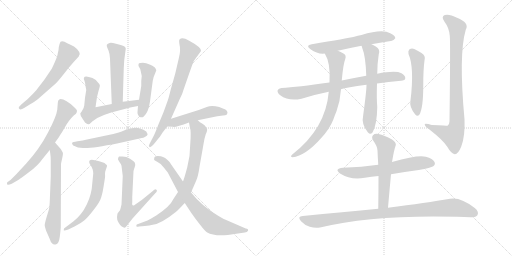
t = 0.00 s
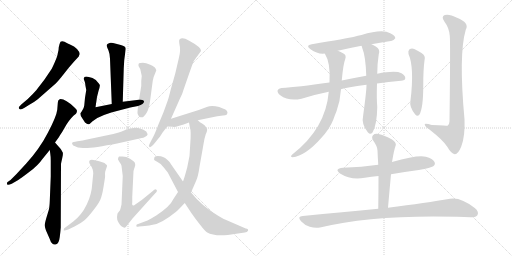
t = 3.41 s
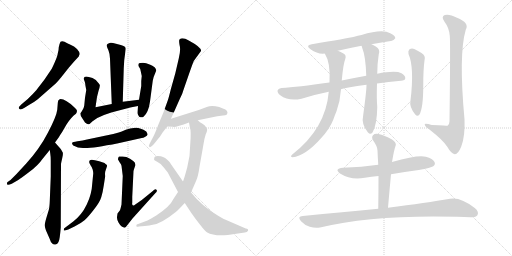
t = 6.82 s
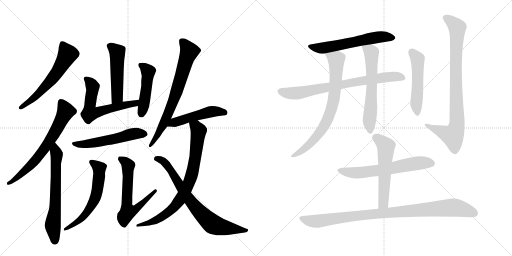
t = 10.23 s
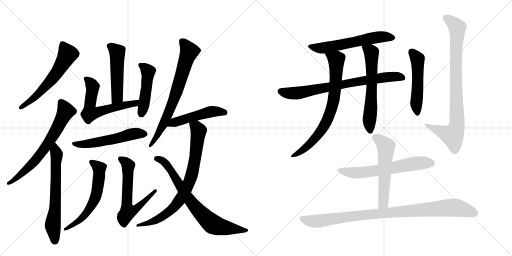
t = 13.63 s
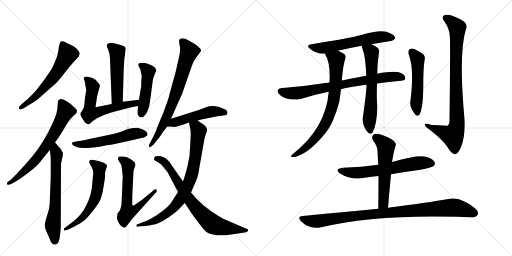
t = 17.04 s

The animated SVG that drew these frames (rendered in a browser with its animation timeline set to each time). Animation: 22 CSS @keyframes rules; one cycle of 17.04 s.

<svg version="1.1" viewBox="0 0 2048 1024" xmlns="http://www.w3.org/2000/svg">
  <g stroke="lightgray" stroke-dasharray="1,1" stroke-width="1" transform="scale(4, 4)">
    <line x1="0" y1="0" x2="256" y2="256"></line>
    <line x1="256" y1="0" x2="0" y2="256"></line>
    <line x1="128" y1="0" x2="128" y2="256"></line>
    <line x1="0" y1="128" x2="256" y2="128"></line>
    <line x1="256" y1="0" x2="512" y2="256"></line>
    <line x1="512" y1="0" x2="256" y2="256"></line>
    <line x1="384" y1="0" x2="384" y2="256"></line>
    <line x1="256" y1="128" x2="512" y2="128"></line>
  </g>
<g transform="scale(1, -1) translate(0, -850)">
   <style type="text/css">
    @keyframes keyframes0 {
      from {
       stroke: black;
       stroke-dashoffset: 591;
       stroke-width: 128;
       }
       66% {
       animation-timing-function: step-end;
       stroke: black;
       stroke-dashoffset: 0;
       stroke-width: 128;
       }
       to {
       stroke: black;
       stroke-width: 1024;
       }
       }
       #make-me-a-hanzi-animation-0 {
         animation: keyframes0 0.730957s both;
         animation-delay: 0.000000s;
         animation-timing-function: linear;
       }
    @keyframes keyframes1 {
      from {
       stroke: black;
       stroke-dashoffset: 671;
       stroke-width: 128;
       }
       69% {
       animation-timing-function: step-end;
       stroke: black;
       stroke-dashoffset: 0;
       stroke-width: 128;
       }
       to {
       stroke: black;
       stroke-width: 1024;
       }
       }
       #make-me-a-hanzi-animation-1 {
         animation: keyframes1 0.796061s both;
         animation-delay: 0.730957s;
         animation-timing-function: linear;
       }
    @keyframes keyframes2 {
      from {
       stroke: black;
       stroke-dashoffset: 646;
       stroke-width: 128;
       }
       68% {
       animation-timing-function: step-end;
       stroke: black;
       stroke-dashoffset: 0;
       stroke-width: 128;
       }
       to {
       stroke: black;
       stroke-width: 1024;
       }
       }
       #make-me-a-hanzi-animation-2 {
         animation: keyframes2 0.775716s both;
         animation-delay: 1.527018s;
         animation-timing-function: linear;
       }
    @keyframes keyframes3 {
      from {
       stroke: black;
       stroke-dashoffset: 500;
       stroke-width: 128;
       }
       62% {
       animation-timing-function: step-end;
       stroke: black;
       stroke-dashoffset: 0;
       stroke-width: 128;
       }
       to {
       stroke: black;
       stroke-width: 1024;
       }
       }
       #make-me-a-hanzi-animation-3 {
         animation: keyframes3 0.656901s both;
         animation-delay: 2.302734s;
         animation-timing-function: linear;
       }
    @keyframes keyframes4 {
      from {
       stroke: black;
       stroke-dashoffset: 600;
       stroke-width: 128;
       }
       66% {
       animation-timing-function: step-end;
       stroke: black;
       stroke-dashoffset: 0;
       stroke-width: 128;
       }
       to {
       stroke: black;
       stroke-width: 1024;
       }
       }
       #make-me-a-hanzi-animation-4 {
         animation: keyframes4 0.738281s both;
         animation-delay: 2.959635s;
         animation-timing-function: linear;
       }
    @keyframes keyframes5 {
      from {
       stroke: black;
       stroke-dashoffset: 468;
       stroke-width: 128;
       }
       60% {
       animation-timing-function: step-end;
       stroke: black;
       stroke-dashoffset: 0;
       stroke-width: 128;
       }
       to {
       stroke: black;
       stroke-width: 1024;
       }
       }
       #make-me-a-hanzi-animation-5 {
         animation: keyframes5 0.630859s both;
         animation-delay: 3.697917s;
         animation-timing-function: linear;
       }
    @keyframes keyframes6 {
      from {
       stroke: black;
       stroke-dashoffset: 546;
       stroke-width: 128;
       }
       64% {
       animation-timing-function: step-end;
       stroke: black;
       stroke-dashoffset: 0;
       stroke-width: 128;
       }
       to {
       stroke: black;
       stroke-width: 1024;
       }
       }
       #make-me-a-hanzi-animation-6 {
         animation: keyframes6 0.694336s both;
         animation-delay: 4.328776s;
         animation-timing-function: linear;
       }
    @keyframes keyframes7 {
      from {
       stroke: black;
       stroke-dashoffset: 598;
       stroke-width: 128;
       }
       66% {
       animation-timing-function: step-end;
       stroke: black;
       stroke-dashoffset: 0;
       stroke-width: 128;
       }
       to {
       stroke: black;
       stroke-width: 1024;
       }
       }
       #make-me-a-hanzi-animation-7 {
         animation: keyframes7 0.736654s both;
         animation-delay: 5.023112s;
         animation-timing-function: linear;
       }
    @keyframes keyframes8 {
      from {
       stroke: black;
       stroke-dashoffset: 622;
       stroke-width: 128;
       }
       67% {
       animation-timing-function: step-end;
       stroke: black;
       stroke-dashoffset: 0;
       stroke-width: 128;
       }
       to {
       stroke: black;
       stroke-width: 1024;
       }
       }
       #make-me-a-hanzi-animation-8 {
         animation: keyframes8 0.756185s both;
         animation-delay: 5.759766s;
         animation-timing-function: linear;
       }
    @keyframes keyframes9 {
      from {
       stroke: black;
       stroke-dashoffset: 719;
       stroke-width: 128;
       }
       70% {
       animation-timing-function: step-end;
       stroke: black;
       stroke-dashoffset: 0;
       stroke-width: 128;
       }
       to {
       stroke: black;
       stroke-width: 1024;
       }
       }
       #make-me-a-hanzi-animation-9 {
         animation: keyframes9 0.835124s both;
         animation-delay: 6.515951s;
         animation-timing-function: linear;
       }
    @keyframes keyframes10 {
      from {
       stroke: black;
       stroke-dashoffset: 490;
       stroke-width: 128;
       }
       61% {
       animation-timing-function: step-end;
       stroke: black;
       stroke-dashoffset: 0;
       stroke-width: 128;
       }
       to {
       stroke: black;
       stroke-width: 1024;
       }
       }
       #make-me-a-hanzi-animation-10 {
         animation: keyframes10 0.648763s both;
         animation-delay: 7.351074s;
         animation-timing-function: linear;
       }
    @keyframes keyframes11 {
      from {
       stroke: black;
       stroke-dashoffset: 792;
       stroke-width: 128;
       }
       72% {
       animation-timing-function: step-end;
       stroke: black;
       stroke-dashoffset: 0;
       stroke-width: 128;
       }
       to {
       stroke: black;
       stroke-width: 1024;
       }
       }
       #make-me-a-hanzi-animation-11 {
         animation: keyframes11 0.894531s both;
         animation-delay: 7.999837s;
         animation-timing-function: linear;
       }
    @keyframes keyframes12 {
      from {
       stroke: black;
       stroke-dashoffset: 740;
       stroke-width: 128;
       }
       71% {
       animation-timing-function: step-end;
       stroke: black;
       stroke-dashoffset: 0;
       stroke-width: 128;
       }
       to {
       stroke: black;
       stroke-width: 1024;
       }
       }
       #make-me-a-hanzi-animation-12 {
         animation: keyframes12 0.852214s both;
         animation-delay: 8.894368s;
         animation-timing-function: linear;
       }
    @keyframes keyframes13 {
      from {
       stroke: black;
       stroke-dashoffset: 590;
       stroke-width: 128;
       }
       66% {
       animation-timing-function: step-end;
       stroke: black;
       stroke-dashoffset: 0;
       stroke-width: 128;
       }
       to {
       stroke: black;
       stroke-width: 1024;
       }
       }
       #make-me-a-hanzi-animation-13 {
         animation: keyframes13 0.730143s both;
         animation-delay: 9.746582s;
         animation-timing-function: linear;
       }
    @keyframes keyframes14 {
      from {
       stroke: black;
       stroke-dashoffset: 752;
       stroke-width: 128;
       }
       71% {
       animation-timing-function: step-end;
       stroke: black;
       stroke-dashoffset: 0;
       stroke-width: 128;
       }
       to {
       stroke: black;
       stroke-width: 1024;
       }
       }
       #make-me-a-hanzi-animation-14 {
         animation: keyframes14 0.861979s both;
         animation-delay: 10.476725s;
         animation-timing-function: linear;
       }
    @keyframes keyframes15 {
      from {
       stroke: black;
       stroke-dashoffset: 744;
       stroke-width: 128;
       }
       71% {
       animation-timing-function: step-end;
       stroke: black;
       stroke-dashoffset: 0;
       stroke-width: 128;
       }
       to {
       stroke: black;
       stroke-width: 1024;
       }
       }
       #make-me-a-hanzi-animation-15 {
         animation: keyframes15 0.855469s both;
         animation-delay: 11.338704s;
         animation-timing-function: linear;
       }
    @keyframes keyframes16 {
      from {
       stroke: black;
       stroke-dashoffset: 612;
       stroke-width: 128;
       }
       67% {
       animation-timing-function: step-end;
       stroke: black;
       stroke-dashoffset: 0;
       stroke-width: 128;
       }
       to {
       stroke: black;
       stroke-width: 1024;
       }
       }
       #make-me-a-hanzi-animation-16 {
         animation: keyframes16 0.748047s both;
         animation-delay: 12.194173s;
         animation-timing-function: linear;
       }
    @keyframes keyframes17 {
      from {
       stroke: black;
       stroke-dashoffset: 510;
       stroke-width: 128;
       }
       62% {
       animation-timing-function: step-end;
       stroke: black;
       stroke-dashoffset: 0;
       stroke-width: 128;
       }
       to {
       stroke: black;
       stroke-width: 1024;
       }
       }
       #make-me-a-hanzi-animation-17 {
         animation: keyframes17 0.665039s both;
         animation-delay: 12.942220s;
         animation-timing-function: linear;
       }
    @keyframes keyframes18 {
      from {
       stroke: black;
       stroke-dashoffset: 861;
       stroke-width: 128;
       }
       74% {
       animation-timing-function: step-end;
       stroke: black;
       stroke-dashoffset: 0;
       stroke-width: 128;
       }
       to {
       stroke: black;
       stroke-width: 1024;
       }
       }
       #make-me-a-hanzi-animation-18 {
         animation: keyframes18 0.950684s both;
         animation-delay: 13.607259s;
         animation-timing-function: linear;
       }
    @keyframes keyframes19 {
      from {
       stroke: black;
       stroke-dashoffset: 623;
       stroke-width: 128;
       }
       67% {
       animation-timing-function: step-end;
       stroke: black;
       stroke-dashoffset: 0;
       stroke-width: 128;
       }
       to {
       stroke: black;
       stroke-width: 1024;
       }
       }
       #make-me-a-hanzi-animation-19 {
         animation: keyframes19 0.756999s both;
         animation-delay: 14.557943s;
         animation-timing-function: linear;
       }
    @keyframes keyframes20 {
      from {
       stroke: black;
       stroke-dashoffset: 556;
       stroke-width: 128;
       }
       64% {
       animation-timing-function: step-end;
       stroke: black;
       stroke-dashoffset: 0;
       stroke-width: 128;
       }
       to {
       stroke: black;
       stroke-width: 1024;
       }
       }
       #make-me-a-hanzi-animation-20 {
         animation: keyframes20 0.702474s both;
         animation-delay: 15.314941s;
         animation-timing-function: linear;
       }
    @keyframes keyframes21 {
      from {
       stroke: black;
       stroke-dashoffset: 953;
       stroke-width: 128;
       }
       76% {
       animation-timing-function: step-end;
       stroke: black;
       stroke-dashoffset: 0;
       stroke-width: 128;
       }
       to {
       stroke: black;
       stroke-width: 1024;
       }
       }
       #make-me-a-hanzi-animation-21 {
         animation: keyframes21 1.025553s both;
         animation-delay: 16.017415s;
         animation-timing-function: linear;
       }
</style>
<path d="M 319 634 Q 319 642 308 654 Q 297 665 282 671 Q 268 677 258 683 Q 248 688 242 683 Q 238 676 235 661 Q 235 648 231 636 Q 230 626 219 601 Q 208 576 205 572 L 178 532 L 145 489 Q 132 474 111 454 L 85 432 Q 75 423 75 418 Q 78 406 98 419 L 119 432 Q 139 443 151 453 L 216 510 Q 227 519 244 540 L 275 579 Q 294 602 315 624 Q 315 626 319 634 Z" fill="lightgray"></path> 
<path d="M 231 436 L 229 411 Q 226 385 192 320 Q 158 254 104 195 L 66 154 L 42 130 L 29 121 Q 27 115 29 112 Q 32 108 47 115 L 73 130 Q 84 137 118 163 Q 153 189 169 213 L 199 250 L 220 280 L 236 302 Q 238 307 248 321 L 266 352 Q 286 383 304 395 Q 308 402 308 407 Q 307 412 298 420 Q 263 454 242 454 Q 231 453 231 436 Z" fill="lightgray"></path> 
<path d="M 199 250 L 201 236 Q 203 224 203 206 L 203 144 L 199 44 Q 198 20 195 10 L 185 -23 Q 178 -48 179 -51 Q 178 -52 184 -72 L 199 -106 Q 203 -120 209 -124 Q 215 -131 225 -127 Q 236 -123 239 -98 Q 242 -74 243 -60 L 244 194 Q 245 201 249 218 Q 253 235 251 240 L 243 254 L 220 280 C 200 302 195 280 199 250 Z" fill="lightgray"></path> 
<path d="M 491 443 L 495 577 L 497 610 L 503 655 Q 503 665 483 670 L 464 675 Q 441 682 436 677 L 430 674 Q 426 670 427 666 Q 428 662 434 648 Q 440 633 440 615 L 447 434 C 448 404 490 413 491 443 Z" fill="lightgray"></path> 
<path d="M 338 526 Q 341 519 342 506 L 345 490 L 340 459 L 337 428 Q 336 418 328 406 L 321 396 Q 321 386 331 374 L 340 360 Q 349 352 354 353 Q 359 353 369 364 Q 388 380 416 390 L 445 400 L 521 420 L 552 426 C 581 432 586 455 556 451 L 491 443 L 447 434 L 382 421 L 388 462 L 394 486 Q 401 508 399 510 L 397 514 Q 388 531 370 538 Q 353 544 345 544 Q 330 544 338 526 Z" fill="lightgray"></path> 
<path d="M 552 426 L 550 402 Q 549 398 552 391 Q 556 383 558 382 Q 569 379 574 383 Q 594 400 600 444 L 611 527 Q 613 541 619 553 L 625 568 Q 625 571 624 572 L 621 578 Q 620 582 601 591 Q 583 599 572 599 L 561 598 Q 554 599 554 592 Q 553 590 555 584 L 561 574 L 567 546 L 565 526 L 565 506 L 556 451 L 552 426 Z" fill="lightgray"></path> 
<path d="M 473 277 L 567 298 Q 573 298 581 303 Q 589 307 590 311 Q 591 314 585 324 Q 556 343 535 338 Q 522 338 503 331 Q 485 323 475 320 L 453 314 L 348 292 Q 332 287 310 285 Q 289 282 288 278 Q 288 273 293 268 Q 311 258 332 258 Q 361 255 473 277 Z" fill="lightgray"></path> 
<path d="M 415 108 L 420 140 Q 421 143 420 154 Q 420 164 423 170 L 427 182 Q 428 183 428 187 Q 429 191 423 193 Q 424 194 422 194 L 418 198 L 397 205 Q 357 217 357 205 L 357 202 Q 356 199 360 193 L 367 181 L 371 171 Q 373 163 373 156 L 369 116 Q 367 73 347 32 Q 327 -10 293 -36 L 256 -64 Q 255 -68 255 -71 Q 255 -75 273 -68 L 298 -56 Q 324 -43 338 -31 Q 352 -19 375 11 Q 399 41 405 61 Q 411 80 415 108 Z" fill="lightgray"></path> 
<path d="M 529 40 L 529 63 L 534 166 Q 536 174 539 182 Q 543 190 539 200 Q 534 206 520 215 Q 506 224 490 224 L 476 224 Q 476 223 474 221 Q 472 218 472 212 L 479 200 Q 485 192 486 187 L 491 146 L 486 32 Q 482 14 480 9 L 470 -4 L 468 -18 Q 467 -27 474 -40 Q 482 -54 487 -56 L 493 -59 Q 498 -64 505 -56 L 530 -24 L 621 77 Q 631 86 626 91 Q 621 96 610 85 L 567 50 L 541 32 Q 536 27 533 28 Q 527 28 529 40 Z" fill="lightgray"></path> 
<path d="M 684 375 L 719 454 Q 731 479 731 482 L 756 554 Q 772 600 775 606 L 804 646 Q 807 660 755 688 Q 729 703 718 692 Q 715 689 718 671 Q 724 651 715 616 L 701 556 L 683 492 Q 673 452 671 448 L 654 401 L 634 353 Q 622 321 615 307 L 598 274 Q 593 265 598 262 Q 603 259 615 273 L 628 289 Q 642 306 646 313 Q 650 320 669 344 L 684 375 Z" fill="lightgray"></path> 
<path d="M 791 369 L 869 385 L 892 388 Q 894 389 901 389 Q 908 389 909 396 Q 911 398 909 403 Q 908 408 903 411 Q 898 414 877 422 Q 846 431 827 422 L 795 410 L 684 375 C 655 366 639 345 669 344 L 691 343 Q 700 339 756 360 L 791 369 Z" fill="lightgray"></path> 
<path d="M 712 82 L 693 53 Q 681 25 625 -12 Q 599 -28 590 -32 L 547 -48 Q 545 -53 545 -55 Q 546 -58 556 -56 L 579 -54 Q 599 -52 611 -49 Q 645 -45 703 2 Q 713 10 739 38 L 764 80 L 785 128 Q 793 146 798 183 L 815 279 Q 817 294 823 313 Q 833 332 825 340 Q 821 348 810 355 Q 799 361 791 369 C 768 388 751 390 756 360 L 760 338 Q 765 328 761 274 Q 761 225 749 181 Q 737 136 732 124 L 712 82 Z" fill="lightgray"></path> 
<path d="M 617 217 Q 615 212 618 209 L 630 202 Q 643 197 656 179 L 671 160 L 712 82 L 739 38 L 766 -3 Q 782 -26 802 -51 Q 822 -77 829 -80 Q 854 -95 911 -90 L 979 -80 Q 989 -80 992 -73 Q 995 -66 983 -64 L 907 -31 Q 901 -30 871 -12 Q 807 26 764 80 L 732 124 L 684 193 Q 681 201 668 212 Q 661 220 652 222 Q 645 226 631 226 Q 617 226 617 217 Z" fill="lightgray"></path> 
<path d="M 1486 673 Q 1528 680 1563 686 Q 1573 685 1581 697 Q 1582 707 1561 717 Q 1530 736 1446 710 Q 1431 707 1417 703 Q 1389 697 1247 673 Q 1220 669 1242 653 Q 1272 632 1299 636 L 1351 647 Q 1394 657 1446 667 L 1486 673 Z" fill="lightgray"></path> 
<path d="M 1508 516 Q 1553 523 1604 527 Q 1620 528 1621 536 Q 1622 548 1606 557 Q 1582 569 1509 555 L 1465 547 Q 1410 537 1367 528 L 1318 520 Q 1189 502 1126 498 Q 1114 497 1111 490 Q 1107 480 1121 469 Q 1154 444 1206 455 Q 1264 473 1315 483 L 1364 493 Q 1385 500 1466 511 L 1508 516 Z" fill="lightgray"></path> 
<path d="M 1299 636 Q 1323 599 1318 520 L 1315 483 Q 1303 336 1169 232 Q 1159 222 1170 221 Q 1222 227 1284 297 Q 1318 333 1333 371 Q 1339 389 1346 405 Q 1361 447 1364 493 L 1367 528 Q 1373 594 1381 614 Q 1387 630 1372 637 Q 1360 644 1351 647 C 1324 659 1285 663 1299 636 Z" fill="lightgray"></path> 
<path d="M 1466 511 Q 1466 486 1453 391 Q 1444 352 1472 320 Q 1481 310 1490 320 Q 1508 350 1509 422 Q 1506 456 1508 516 L 1509 555 Q 1509 595 1515 633 Q 1522 654 1503 664 Q 1494 670 1486 673 C 1459 686 1436 695 1446 667 Q 1447 666 1448 661 Q 1463 624 1465 547 L 1466 511 Z" fill="lightgray"></path> 
<path d="M 1634 634 Q 1658 580 1642 448 Q 1636 423 1661 392 Q 1670 382 1678 392 Q 1693 419 1693 507 Q 1693 574 1698 608 Q 1704 627 1686 638 Q 1673 647 1657 654 Q 1647 658 1638 653 Q 1631 647 1634 634 Z" fill="lightgray"></path> 
<path d="M 1799 707 Q 1802 686 1798 365 Q 1798 352 1790 347 Q 1789 347 1727 350 Q 1696 360 1699 351 Q 1700 344 1719 331 Q 1774 288 1789 263 Q 1805 235 1819 233 Q 1832 232 1845 264 Q 1861 306 1858 373 Q 1834 632 1863 731 Q 1879 759 1828 779 Q 1797 795 1779 790 Q 1763 784 1778 763 Q 1797 738 1799 707 Z" fill="lightgray"></path> 
<path d="M 1564 153 Q 1618 163 1675 170 Q 1724 179 1733 185 Q 1743 192 1738 202 Q 1732 215 1703 223 Q 1673 232 1568 202 L 1513 191 Q 1447 182 1372 179 Q 1335 175 1360 156 Q 1405 128 1459 139 Q 1486 143 1514 146 L 1564 153 Z" fill="lightgray"></path> 
<path d="M 1552 19 Q 1558 89 1564 153 L 1568 202 Q 1568 205 1569 207 Q 1576 250 1583 269 Q 1586 279 1568 292 Q 1537 310 1514 314 Q 1499 317 1492 309 Q 1485 302 1492 289 Q 1510 264 1510 248 Q 1511 221 1513 191 L 1514 146 Q 1514 85 1513 15 C 1513 -15 1549 -11 1552 19 Z" fill="lightgray"></path> 
<path d="M 1513 15 Q 1374 2 1211 -14 Q 1187 -15 1204 -35 Q 1219 -51 1239 -57 Q 1261 -64 1280 -60 Q 1493 -8 1829 -17 Q 1857 -18 1882 -19 Q 1904 -20 1910 -10 Q 1917 3 1899 18 Q 1842 63 1800 55 Q 1707 39 1552 19 L 1513 15 Z" fill="lightgray"></path> 
      <clipPath id="make-me-a-hanzi-clip-0">
      <path d="M 319 634 Q 319 642 308 654 Q 297 665 282 671 Q 268 677 258 683 Q 248 688 242 683 Q 238 676 235 661 Q 235 648 231 636 Q 230 626 219 601 Q 208 576 205 572 L 178 532 L 145 489 Q 132 474 111 454 L 85 432 Q 75 423 75 418 Q 78 406 98 419 L 119 432 Q 139 443 151 453 L 216 510 Q 227 519 244 540 L 275 579 Q 294 602 315 624 Q 315 626 319 634 Z" fill="lightgray"></path>
      </clipPath>
      <path clip-path="url(#make-me-a-hanzi-clip-0)" d="M 249 675 L 270 633 L 234 570 L 158 478 L 82 419 " fill="none" id="make-me-a-hanzi-animation-0" stroke-dasharray="463 926" stroke-linecap="round"></path>

      <clipPath id="make-me-a-hanzi-clip-1">
      <path d="M 231 436 L 229 411 Q 226 385 192 320 Q 158 254 104 195 L 66 154 L 42 130 L 29 121 Q 27 115 29 112 Q 32 108 47 115 L 73 130 Q 84 137 118 163 Q 153 189 169 213 L 199 250 L 220 280 L 236 302 Q 238 307 248 321 L 266 352 Q 286 383 304 395 Q 308 402 308 407 Q 307 412 298 420 Q 263 454 242 454 Q 231 453 231 436 Z" fill="lightgray"></path>
      </clipPath>
      <path clip-path="url(#make-me-a-hanzi-clip-1)" d="M 245 441 L 263 405 L 179 256 L 126 191 L 50 124 L 33 117 " fill="none" id="make-me-a-hanzi-animation-1" stroke-dasharray="543 1086" stroke-linecap="round"></path>

      <clipPath id="make-me-a-hanzi-clip-2">
      <path d="M 199 250 L 201 236 Q 203 224 203 206 L 203 144 L 199 44 Q 198 20 195 10 L 185 -23 Q 178 -48 179 -51 Q 178 -52 184 -72 L 199 -106 Q 203 -120 209 -124 Q 215 -131 225 -127 Q 236 -123 239 -98 Q 242 -74 243 -60 L 244 194 Q 245 201 249 218 Q 253 235 251 240 L 243 254 L 220 280 C 200 302 195 280 199 250 Z" fill="lightgray"></path>
      </clipPath>
      <path clip-path="url(#make-me-a-hanzi-clip-2)" d="M 220 272 L 227 229 L 222 43 L 211 -56 L 219 -116 " fill="none" id="make-me-a-hanzi-animation-2" stroke-dasharray="518 1036" stroke-linecap="round"></path>

      <clipPath id="make-me-a-hanzi-clip-3">
      <path d="M 491 443 L 495 577 L 497 610 L 503 655 Q 503 665 483 670 L 464 675 Q 441 682 436 677 L 430 674 Q 426 670 427 666 Q 428 662 434 648 Q 440 633 440 615 L 447 434 C 448 404 490 413 491 443 Z" fill="lightgray"></path>
      </clipPath>
      <path clip-path="url(#make-me-a-hanzi-clip-3)" d="M 437 667 L 469 637 L 469 462 L 453 442 " fill="none" id="make-me-a-hanzi-animation-3" stroke-dasharray="372 744" stroke-linecap="round"></path>

      <clipPath id="make-me-a-hanzi-clip-4">
      <path d="M 338 526 Q 341 519 342 506 L 345 490 L 340 459 L 337 428 Q 336 418 328 406 L 321 396 Q 321 386 331 374 L 340 360 Q 349 352 354 353 Q 359 353 369 364 Q 388 380 416 390 L 445 400 L 521 420 L 552 426 C 581 432 586 455 556 451 L 491 443 L 447 434 L 382 421 L 388 462 L 394 486 Q 401 508 399 510 L 397 514 Q 388 531 370 538 Q 353 544 345 544 Q 330 544 338 526 Z" fill="lightgray"></path>
      </clipPath>
      <path clip-path="url(#make-me-a-hanzi-clip-4)" d="M 344 534 L 371 504 L 360 398 L 538 437 L 550 446 " fill="none" id="make-me-a-hanzi-animation-4" stroke-dasharray="472 944" stroke-linecap="round"></path>

      <clipPath id="make-me-a-hanzi-clip-5">
      <path d="M 552 426 L 550 402 Q 549 398 552 391 Q 556 383 558 382 Q 569 379 574 383 Q 594 400 600 444 L 611 527 Q 613 541 619 553 L 625 568 Q 625 571 624 572 L 621 578 Q 620 582 601 591 Q 583 599 572 599 L 561 598 Q 554 599 554 592 Q 553 590 555 584 L 561 574 L 567 546 L 565 526 L 565 506 L 556 451 L 552 426 Z" fill="lightgray"></path>
      </clipPath>
      <path clip-path="url(#make-me-a-hanzi-clip-5)" d="M 563 589 L 592 564 L 575 426 L 564 393 " fill="none" id="make-me-a-hanzi-animation-5" stroke-dasharray="340 680" stroke-linecap="round"></path>

      <clipPath id="make-me-a-hanzi-clip-6">
      <path d="M 473 277 L 567 298 Q 573 298 581 303 Q 589 307 590 311 Q 591 314 585 324 Q 556 343 535 338 Q 522 338 503 331 Q 485 323 475 320 L 453 314 L 348 292 Q 332 287 310 285 Q 289 282 288 278 Q 288 273 293 268 Q 311 258 332 258 Q 361 255 473 277 Z" fill="lightgray"></path>
      </clipPath>
      <path clip-path="url(#make-me-a-hanzi-clip-6)" d="M 294 275 L 354 275 L 458 293 L 548 317 L 579 314 " fill="none" id="make-me-a-hanzi-animation-6" stroke-dasharray="418 836" stroke-linecap="round"></path>

      <clipPath id="make-me-a-hanzi-clip-7">
      <path d="M 415 108 L 420 140 Q 421 143 420 154 Q 420 164 423 170 L 427 182 Q 428 183 428 187 Q 429 191 423 193 Q 424 194 422 194 L 418 198 L 397 205 Q 357 217 357 205 L 357 202 Q 356 199 360 193 L 367 181 L 371 171 Q 373 163 373 156 L 369 116 Q 367 73 347 32 Q 327 -10 293 -36 L 256 -64 Q 255 -68 255 -71 Q 255 -75 273 -68 L 298 -56 Q 324 -43 338 -31 Q 352 -19 375 11 Q 399 41 405 61 Q 411 80 415 108 Z" fill="lightgray"></path>
      </clipPath>
      <path clip-path="url(#make-me-a-hanzi-clip-7)" d="M 364 204 L 397 174 L 383 64 L 357 14 L 325 -25 L 258 -68 " fill="none" id="make-me-a-hanzi-animation-7" stroke-dasharray="470 940" stroke-linecap="round"></path>

      <clipPath id="make-me-a-hanzi-clip-8">
      <path d="M 529 40 L 529 63 L 534 166 Q 536 174 539 182 Q 543 190 539 200 Q 534 206 520 215 Q 506 224 490 224 L 476 224 Q 476 223 474 221 Q 472 218 472 212 L 479 200 Q 485 192 486 187 L 491 146 L 486 32 Q 482 14 480 9 L 470 -4 L 468 -18 Q 467 -27 474 -40 Q 482 -54 487 -56 L 493 -59 Q 498 -64 505 -56 L 530 -24 L 621 77 Q 631 86 626 91 Q 621 96 610 85 L 567 50 L 541 32 Q 536 27 533 28 Q 527 28 529 40 Z" fill="lightgray"></path>
      </clipPath>
      <path clip-path="url(#make-me-a-hanzi-clip-8)" d="M 483 217 L 513 187 L 507 52 L 512 3 L 544 15 L 622 85 " fill="none" id="make-me-a-hanzi-animation-8" stroke-dasharray="494 988" stroke-linecap="round"></path>

      <clipPath id="make-me-a-hanzi-clip-9">
      <path d="M 684 375 L 719 454 Q 731 479 731 482 L 756 554 Q 772 600 775 606 L 804 646 Q 807 660 755 688 Q 729 703 718 692 Q 715 689 718 671 Q 724 651 715 616 L 701 556 L 683 492 Q 673 452 671 448 L 654 401 L 634 353 Q 622 321 615 307 L 598 274 Q 593 265 598 262 Q 603 259 615 273 L 628 289 Q 642 306 646 313 Q 650 320 669 344 L 684 375 Z" fill="lightgray"></path>
      </clipPath>
      <path clip-path="url(#make-me-a-hanzi-clip-9)" d="M 726 687 L 757 642 L 692 442 L 651 347 L 627 302 L 600 268 " fill="none" id="make-me-a-hanzi-animation-9" stroke-dasharray="591 1182" stroke-linecap="round"></path>

      <clipPath id="make-me-a-hanzi-clip-10">
      <path d="M 791 369 L 869 385 L 892 388 Q 894 389 901 389 Q 908 389 909 396 Q 911 398 909 403 Q 908 408 903 411 Q 898 414 877 422 Q 846 431 827 422 L 795 410 L 684 375 C 655 366 639 345 669 344 L 691 343 Q 700 339 756 360 L 791 369 Z" fill="lightgray"></path>
      </clipPath>
      <path clip-path="url(#make-me-a-hanzi-clip-10)" d="M 675 348 L 696 360 L 845 404 L 899 400 " fill="none" id="make-me-a-hanzi-animation-10" stroke-dasharray="362 724" stroke-linecap="round"></path>

      <clipPath id="make-me-a-hanzi-clip-11">
      <path d="M 712 82 L 693 53 Q 681 25 625 -12 Q 599 -28 590 -32 L 547 -48 Q 545 -53 545 -55 Q 546 -58 556 -56 L 579 -54 Q 599 -52 611 -49 Q 645 -45 703 2 Q 713 10 739 38 L 764 80 L 785 128 Q 793 146 798 183 L 815 279 Q 817 294 823 313 Q 833 332 825 340 Q 821 348 810 355 Q 799 361 791 369 C 768 388 751 390 756 360 L 760 338 Q 765 328 761 274 Q 761 225 749 181 Q 737 136 732 124 L 712 82 Z" fill="lightgray"></path>
      </clipPath>
      <path clip-path="url(#make-me-a-hanzi-clip-11)" d="M 763 356 L 785 342 L 794 327 L 774 178 L 741 87 L 707 34 L 670 -3 L 604 -39 L 551 -53 " fill="none" id="make-me-a-hanzi-animation-11" stroke-dasharray="664 1328" stroke-linecap="round"></path>

      <clipPath id="make-me-a-hanzi-clip-12">
      <path d="M 617 217 Q 615 212 618 209 L 630 202 Q 643 197 656 179 L 671 160 L 712 82 L 739 38 L 766 -3 Q 782 -26 802 -51 Q 822 -77 829 -80 Q 854 -95 911 -90 L 979 -80 Q 989 -80 992 -73 Q 995 -66 983 -64 L 907 -31 Q 901 -30 871 -12 Q 807 26 764 80 L 732 124 L 684 193 Q 681 201 668 212 Q 661 220 652 222 Q 645 226 631 226 Q 617 226 617 217 Z" fill="lightgray"></path>
      </clipPath>
      <path clip-path="url(#make-me-a-hanzi-clip-12)" d="M 628 216 L 651 207 L 664 194 L 777 26 L 847 -44 L 885 -58 L 983 -73 " fill="none" id="make-me-a-hanzi-animation-12" stroke-dasharray="612 1224" stroke-linecap="round"></path>

      <clipPath id="make-me-a-hanzi-clip-13">
      <path d="M 1486 673 Q 1528 680 1563 686 Q 1573 685 1581 697 Q 1582 707 1561 717 Q 1530 736 1446 710 Q 1431 707 1417 703 Q 1389 697 1247 673 Q 1220 669 1242 653 Q 1272 632 1299 636 L 1351 647 Q 1394 657 1446 667 L 1486 673 Z" fill="lightgray"></path>
      </clipPath>
      <path clip-path="url(#make-me-a-hanzi-clip-13)" d="M 1242 664 L 1301 659 L 1497 699 L 1542 703 L 1571 698 " fill="none" id="make-me-a-hanzi-animation-13" stroke-dasharray="462 924" stroke-linecap="round"></path>

      <clipPath id="make-me-a-hanzi-clip-14">
      <path d="M 1508 516 Q 1553 523 1604 527 Q 1620 528 1621 536 Q 1622 548 1606 557 Q 1582 569 1509 555 L 1465 547 Q 1410 537 1367 528 L 1318 520 Q 1189 502 1126 498 Q 1114 497 1111 490 Q 1107 480 1121 469 Q 1154 444 1206 455 Q 1264 473 1315 483 L 1364 493 Q 1385 500 1466 511 L 1508 516 Z" fill="lightgray"></path>
      </clipPath>
      <path clip-path="url(#make-me-a-hanzi-clip-14)" d="M 1121 485 L 1147 478 L 1194 478 L 1522 539 L 1570 544 L 1610 539 " fill="none" id="make-me-a-hanzi-animation-14" stroke-dasharray="624 1248" stroke-linecap="round"></path>

      <clipPath id="make-me-a-hanzi-clip-15">
      <path d="M 1299 636 Q 1323 599 1318 520 L 1315 483 Q 1303 336 1169 232 Q 1159 222 1170 221 Q 1222 227 1284 297 Q 1318 333 1333 371 Q 1339 389 1346 405 Q 1361 447 1364 493 L 1367 528 Q 1373 594 1381 614 Q 1387 630 1372 637 Q 1360 644 1351 647 C 1324 659 1285 663 1299 636 Z" fill="lightgray"></path>
      </clipPath>
      <path clip-path="url(#make-me-a-hanzi-clip-15)" d="M 1306 634 L 1345 608 L 1340 487 L 1327 419 L 1311 373 L 1265 301 L 1217 254 L 1175 227 " fill="none" id="make-me-a-hanzi-animation-15" stroke-dasharray="616 1232" stroke-linecap="round"></path>

      <clipPath id="make-me-a-hanzi-clip-16">
      <path d="M 1466 511 Q 1466 486 1453 391 Q 1444 352 1472 320 Q 1481 310 1490 320 Q 1508 350 1509 422 Q 1506 456 1508 516 L 1509 555 Q 1509 595 1515 633 Q 1522 654 1503 664 Q 1494 670 1486 673 C 1459 686 1436 695 1446 667 Q 1447 666 1448 661 Q 1463 624 1465 547 L 1466 511 Z" fill="lightgray"></path>
      </clipPath>
      <path clip-path="url(#make-me-a-hanzi-clip-16)" d="M 1453 666 L 1485 639 L 1488 507 L 1477 360 L 1481 326 " fill="none" id="make-me-a-hanzi-animation-16" stroke-dasharray="484 968" stroke-linecap="round"></path>

      <clipPath id="make-me-a-hanzi-clip-17">
      <path d="M 1634 634 Q 1658 580 1642 448 Q 1636 423 1661 392 Q 1670 382 1678 392 Q 1693 419 1693 507 Q 1693 574 1698 608 Q 1704 627 1686 638 Q 1673 647 1657 654 Q 1647 658 1638 653 Q 1631 647 1634 634 Z" fill="lightgray"></path>
      </clipPath>
      <path clip-path="url(#make-me-a-hanzi-clip-17)" d="M 1646 643 L 1671 606 L 1665 440 L 1670 397 " fill="none" id="make-me-a-hanzi-animation-17" stroke-dasharray="382 764" stroke-linecap="round"></path>

      <clipPath id="make-me-a-hanzi-clip-18">
      <path d="M 1799 707 Q 1802 686 1798 365 Q 1798 352 1790 347 Q 1789 347 1727 350 Q 1696 360 1699 351 Q 1700 344 1719 331 Q 1774 288 1789 263 Q 1805 235 1819 233 Q 1832 232 1845 264 Q 1861 306 1858 373 Q 1834 632 1863 731 Q 1879 759 1828 779 Q 1797 795 1779 790 Q 1763 784 1778 763 Q 1797 738 1799 707 Z" fill="lightgray"></path>
      </clipPath>
      <path clip-path="url(#make-me-a-hanzi-clip-18)" d="M 1785 776 L 1810 760 L 1829 736 L 1823 603 L 1827 346 L 1811 308 L 1705 349 " fill="none" id="make-me-a-hanzi-animation-18" stroke-dasharray="733 1466" stroke-linecap="round"></path>

      <clipPath id="make-me-a-hanzi-clip-19">
      <path d="M 1564 153 Q 1618 163 1675 170 Q 1724 179 1733 185 Q 1743 192 1738 202 Q 1732 215 1703 223 Q 1673 232 1568 202 L 1513 191 Q 1447 182 1372 179 Q 1335 175 1360 156 Q 1405 128 1459 139 Q 1486 143 1514 146 L 1564 153 Z" fill="lightgray"></path>
      </clipPath>
      <path clip-path="url(#make-me-a-hanzi-clip-19)" d="M 1364 169 L 1423 158 L 1530 171 L 1658 196 L 1727 196 " fill="none" id="make-me-a-hanzi-animation-19" stroke-dasharray="495 990" stroke-linecap="round"></path>

      <clipPath id="make-me-a-hanzi-clip-20">
      <path d="M 1552 19 Q 1558 89 1564 153 L 1568 202 Q 1568 205 1569 207 Q 1576 250 1583 269 Q 1586 279 1568 292 Q 1537 310 1514 314 Q 1499 317 1492 309 Q 1485 302 1492 289 Q 1510 264 1510 248 Q 1511 221 1513 191 L 1514 146 Q 1514 85 1513 15 C 1513 -15 1549 -11 1552 19 Z" fill="lightgray"></path>
      </clipPath>
      <path clip-path="url(#make-me-a-hanzi-clip-20)" d="M 1504 299 L 1544 265 L 1534 44 L 1519 23 " fill="none" id="make-me-a-hanzi-animation-20" stroke-dasharray="428 856" stroke-linecap="round"></path>

      <clipPath id="make-me-a-hanzi-clip-21">
      <path d="M 1513 15 Q 1374 2 1211 -14 Q 1187 -15 1204 -35 Q 1219 -51 1239 -57 Q 1261 -64 1280 -60 Q 1493 -8 1829 -17 Q 1857 -18 1882 -19 Q 1904 -20 1910 -10 Q 1917 3 1899 18 Q 1842 63 1800 55 Q 1707 39 1552 19 L 1513 15 Z" fill="lightgray"></path>
      </clipPath>
      <path clip-path="url(#make-me-a-hanzi-clip-21)" d="M 1207 -24 L 1271 -35 L 1416 -14 L 1810 20 L 1846 15 L 1897 -3 " fill="none" id="make-me-a-hanzi-animation-21" stroke-dasharray="825 1650" stroke-linecap="round"></path>

</g>
</svg>
